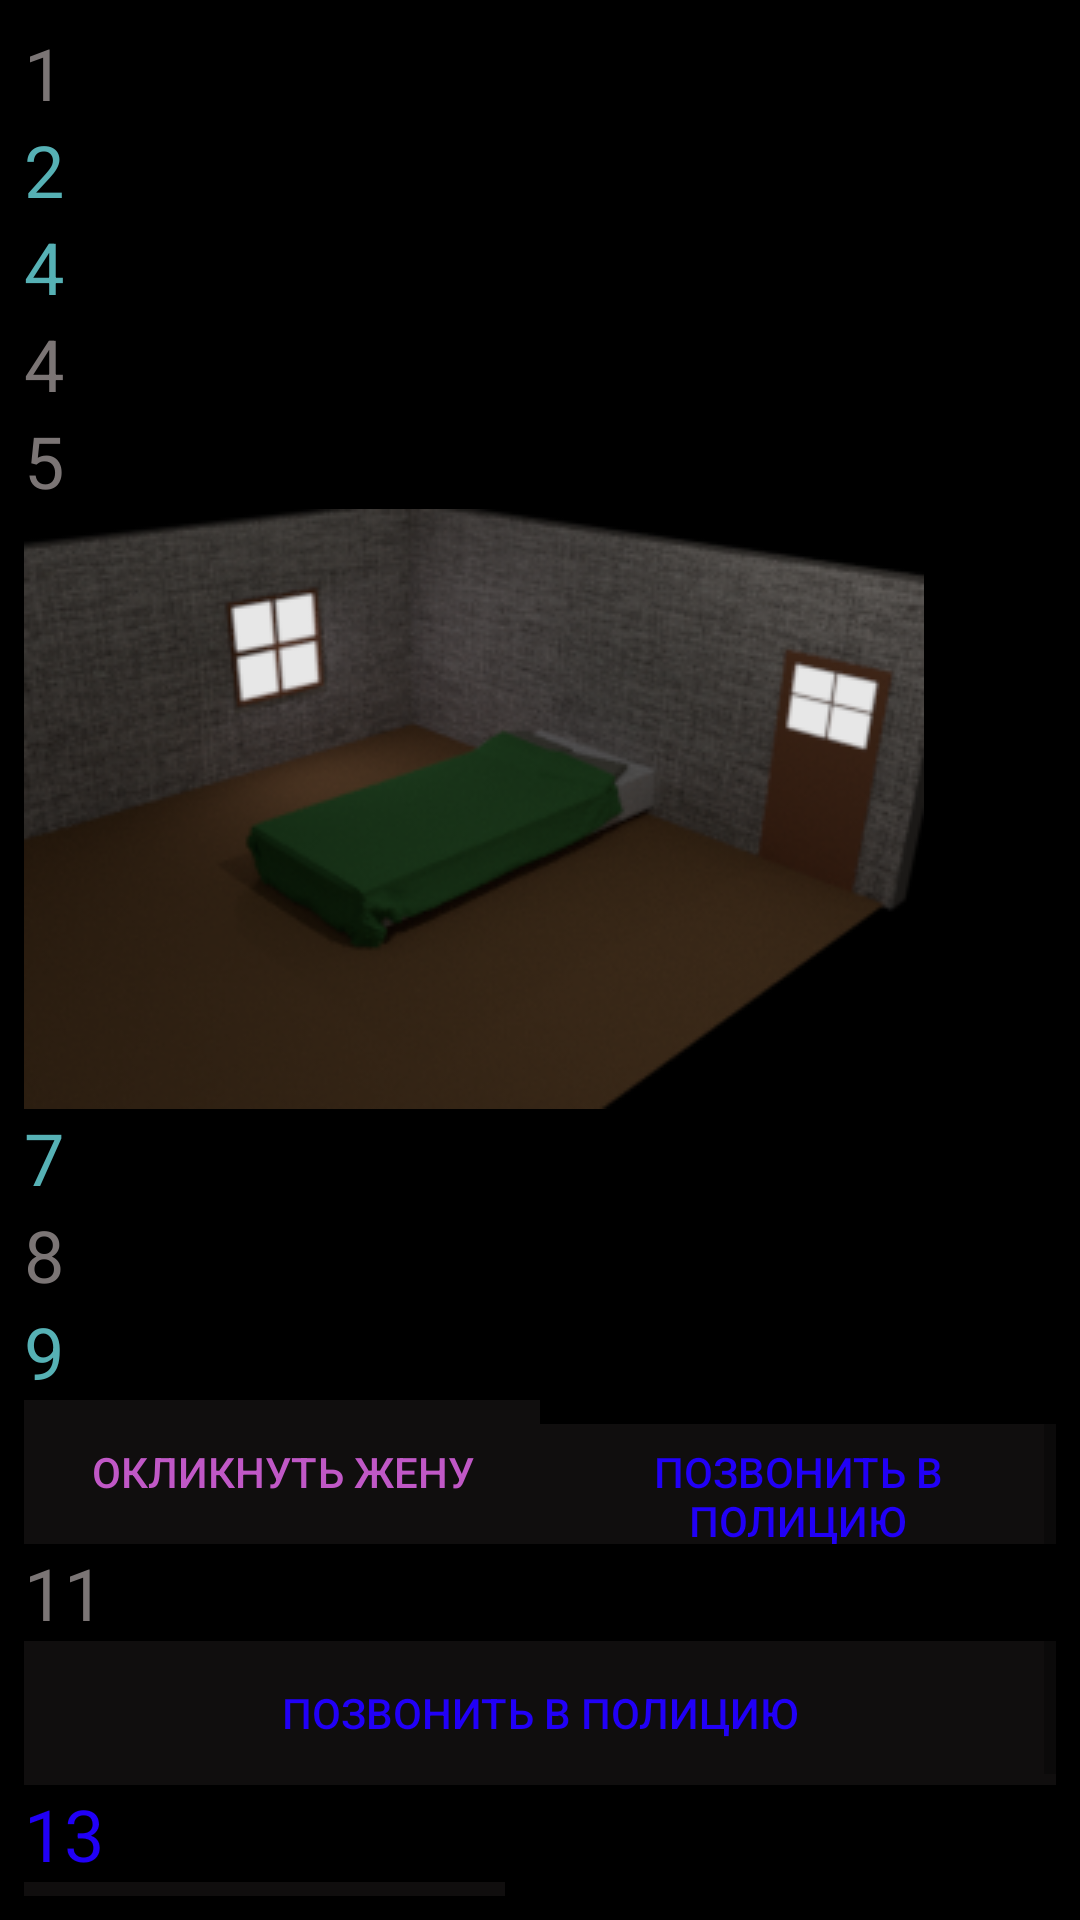

Reconstruct the res/layout file that produces this screen, plus the resources it refers to.
<!-- AndroidManifest.xml: application theme AppTheme -->
<!-- res/layout/act_four_go_home.xml -->
<?xml version="1.0" encoding="utf-8"?>

<LinearLayout xmlns:android="http://schemas.android.com/apk/res/android"
    android:layout_width="match_parent"
    android:layout_height="match_parent"
    android:orientation="vertical"
    android:background="#000000"
    android:padding="8dp">

    <ScrollView
        android:id="@+id/scrollView"
        android:layout_width="match_parent"
        android:layout_height="match_parent">

        <LinearLayout
            android:layout_width="match_parent"
            android:layout_height="match_parent"
            android:orientation="vertical">

            <TextView
                android:id="@+id/textView1"
                android:layout_width="wrap_content"
                android:layout_height="wrap_content"
                android:text="1"
                android:textSize="24dp"
                android:textColor="#7b7575"/>

            <TextView
                android:id="@+id/textView2"
                android:layout_width="wrap_content"
                android:layout_height="wrap_content"
                android:text="2"
                android:textSize="24dp"
                android:textColor="#56b1b5"/>

            <TextView
                android:id="@+id/textView3"
                android:layout_width="wrap_content"
                android:layout_height="wrap_content"
                android:text="4"
                android:textSize="24dp"
                android:textColor="#56b1b5"/>

            <TextView
                android:id="@+id/textView4"
                android:layout_width="wrap_content"
                android:layout_height="wrap_content"
                android:text="4"
                android:textSize="24dp"
                android:textColor="#7b7575"/>

            <TextView
                android:id="@+id/textView5"
                android:layout_width="wrap_content"
                android:layout_height="wrap_content"
                android:text="5"
                android:textSize="24dp"
                android:textColor="#7b7575"/>

            <ImageView
                android:id="@+id/imageView6"
                android:layout_width="wrap_content"
                android:layout_height="wrap_content"
                android:background="@drawable/home_inside"/>

            <TextView
                android:id="@+id/textView7"
                android:layout_width="wrap_content"
                android:layout_height="wrap_content"
                android:text="7"
                android:textSize="24dp"
                android:textColor="#56b1b5"/>

            <TextView
                android:id="@+id/textView8"
                android:layout_width="wrap_content"
                android:layout_height="wrap_content"
                android:text="8"
                android:textSize="24dp"
                android:textColor="#7b7575"/>

            <TextView
                android:id="@+id/textView9"
                android:layout_width="wrap_content"
                android:layout_height="wrap_content"
                android:text="9"
                android:textSize="24dp"
                android:textColor="#56b1b5"/>

            <LinearLayout
                android:layout_width="match_parent"
                android:layout_height="match_parent"
                android:orientation="horizontal">

                <Button
                    android:id="@+id/ActFourCallOutButton"
                    android:layout_width="match_parent"
                    android:layout_height="wrap_content"
                    android:background="#100e0e"
                    android:layout_weight="1"
                    android:text="Окликнуть жену"
                    android:textColor="#c058c6"/>

                <Button
                    android:id="@+id/ActFourCallPoliceButton"
                    android:layout_width="match_parent"
                    android:layout_height="wrap_content"
                    android:background="#100e0e"
                    android:layout_weight="1"
                    android:text="Позвонить в полицию"
                    android:textColor="#2100f7"/>
            </LinearLayout>

            <TextView
                android:id="@+id/textView11"
                android:layout_width="wrap_content"
                android:layout_height="wrap_content"
                android:text="11"
                android:textSize="24dp"
                android:textColor="#7b7575"/>

            <Button
                android:id="@+id/ActFourCallPoliceTwoButton"
                android:layout_width="match_parent"
                android:layout_height="wrap_content"
                android:background="#100e0e"
                android:layout_weight="1"
                android:text="Позвонить в полицию"
                android:textColor="#2100f7"/>

            <TextView
                android:id="@+id/textView13"
                android:layout_width="wrap_content"
                android:layout_height="wrap_content"
                android:text="13"
                android:textSize="24dp"
                android:textColor="#2100f7"/>

            <Button
                android:id="@+id/ActFourNextButton"
                android:layout_width="wrap_content"
                android:layout_height="wrap_content"
                android:background="#100e0e"
                android:layout_weight="1"
                android:text="Дождаться полиции"
                android:textColor="#2100f7"/>

        </LinearLayout>
    </ScrollView>
</LinearLayout>
<!-- resources referenced by this layout -->
<resources>
  <!-- drawable home_inside: png bitmap (drawable, 83590 bytes) -->
  <style name="AppTheme" parent="Theme.AppCompat.Light.NoActionBar">
          
          <item name="colorPrimary">@color/colorPrimary</item>
          <item name="colorPrimaryDark">@color/colorPrimaryDark</item>
          <item name="colorAccent">@color/colorAccent</item>
          <item name="android:windowFullscreen">true</item>
          <item name="android:windowNoTitle">true</item>
          <item name="android:windowContentOverlay">@null</item>
      </style>
  <!-- not gathered from this repository: default colours our renderer supplied (Android Studio template values) -->
  <color name="colorPrimary">#FF6200EE</color>
  <color name="colorPrimaryDark">#FF3700B3</color>
  <color name="colorAccent">#FF03DAC5</color>
</resources>
